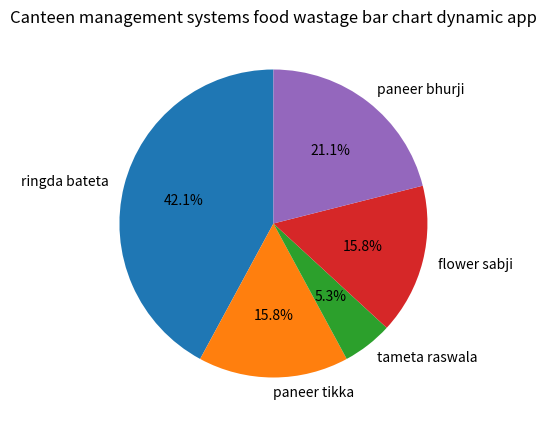

Here is the Python script that generated this plot:
# import libraries 
import pandas as pd
import matplotlib.pyplot as plt

# create a dataframes using pandas 
data={
    
    "food":["ringda bateta","paneer tikka","tameta raswala","flower sabji","paneer bhurji"],
    
    "wastage":[40,15,5,15,20]
    
}

# create a DataFrame
df=pd.DataFrame(data)

# display dataframe 
print(df)

# # display all data in graph (pie chart | line chart | bar chart etc)

# plt.figure(figsize=(9,9))


# horizontal bar chart create 


# plt.figure(figsize=(6,4))
# plt.barh(df["wastage"],df["food"])
# plt.xlabel("wastage")
# plt.ylabel("food")



# plt.figure(figsize=(8,6))
# plt.bar(df["wastage"],df["food"])
# plt.xlabel("wastage")
# plt.ylabel("food")


# create chart of pie
plt.figure(figsize=(5,5))
plt.pie(
    
    df["wastage"],    # values
    labels=df["food"], # labels 
    autopct='%1.1f%%', # percentage formatter
    startangle=90  #rotate the chart
    
)

# bar chart display data 
# plt.figure(figsize=(6,4))
# plt.bar(df["wastage"],df["food"])
# plt.xlabel("wastage")
# plt.ylabel("food")


#display data in line chart 
# plt.plot(df["wastage"],df["food"], marker='o') 
# plt.xlabel("wastage")
# plt.ylabel("food")
# plt.grid(True)



# chart title 
plt.title("Canteen management systems food wastage bar chart dynamic app")
# show chart 
plt.show()
